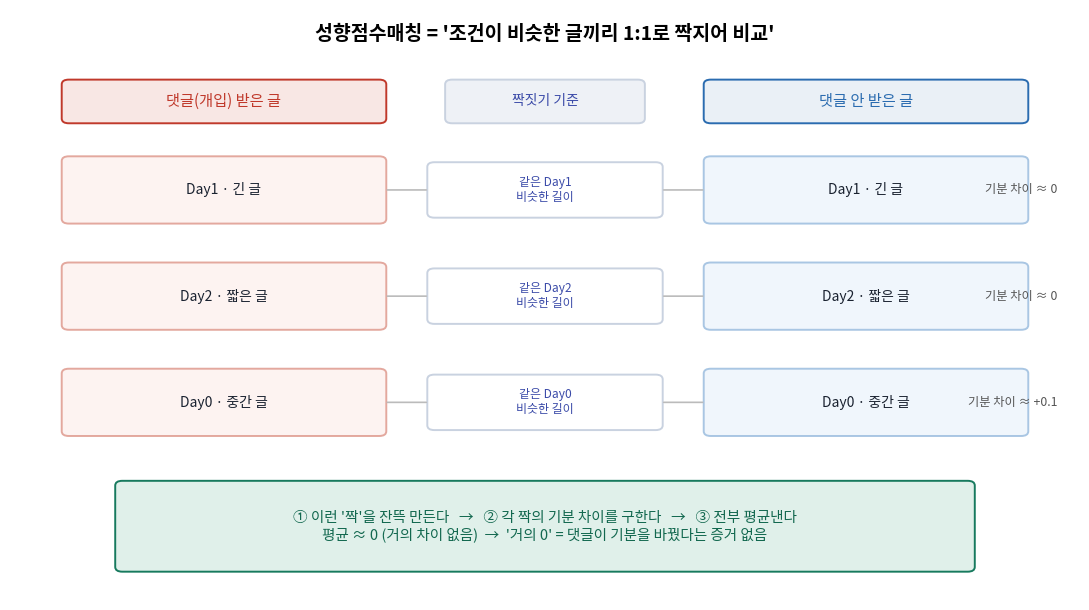

Write the Python code that produced this figure. (Note: this script raises an exception after producing the figure.)
import os, warnings
import matplotlib; matplotlib.use("Agg"); import matplotlib.pyplot as plt
from matplotlib import font_manager
from matplotlib.patches import FancyBboxPatch, FancyArrowPatch
for p in ["/usr/share/fonts/truetype/nanum/NanumBarunGothic.ttf","/usr/share/fonts/truetype/nanum/NanumGothic.ttf"]:
    if os.path.exists(p):
        font_manager.fontManager.addfont(p); plt.rcParams["font.family"]=font_manager.FontProperties(fname=p).get_name(); break
plt.rcParams["axes.unicode_minus"]=False
FD="/home/user/skku-research-methods-study-site/analysis/figures"

def box(ax,x,y,w,h,text,fc,ec,fs=9.5,tc="#1a2230"):
    ax.add_patch(FancyBboxPatch((x,y),w,h,boxstyle="round,pad=0.02,rounding_size=0.08",
                                fc=fc,ec=ec,lw=1.4))
    ax.text(x+w/2,y+h/2,text,ha="center",va="center",fontsize=fs,color=tc)

with warnings.catch_warnings():
    warnings.simplefilter("ignore")
    fig,ax=plt.subplots(figsize=(11,6.2),dpi=140); ax.axis("off")
    ax.set_xlim(0,12); ax.set_ylim(0,10)
    ax.text(6,9.5,"성향점수매칭 = '조건이 비슷한 글끼리 1:1로 짝지어 비교'",
            ha="center",fontsize=14,fontweight="bold")

    # 헤더
    box(ax,0.6,8.1,3.6,0.7,"댓글(개입) 받은 글",  "#f8e7e4","#c0392b",11,"#c0392b")
    box(ax,4.9,8.1,2.2,0.7,"짝짓기 기준",         "#eef1f6","#c9d2e0",10,"#3a4aa8")
    box(ax,7.8,8.1,3.6,0.7,"댓글 안 받은 글",     "#eaf0f6","#2b6cb0",11,"#2b6cb0")

    # 3쌍: (개입글, 조건, 대조글, 기분차)
    pairs=[
     ("Day1 · 긴 글","같은 Day1\n비슷한 길이","Day1 · 긴 글","기분 차이 ≈ 0"),
     ("Day2 · 짧은 글","같은 Day2\n비슷한 길이","Day2 · 짧은 글","기분 차이 ≈ 0"),
     ("Day0 · 중간 글","같은 Day0\n비슷한 길이","Day0 · 중간 글","기분 차이 ≈ +0.1"),
    ]
    ys=[6.4,4.6,2.8]
    for (L,cond,R,diff),y in zip(pairs,ys):
        box(ax,0.6,y,3.6,1.1,L,"#fdf3f1","#e3a89e",10)
        box(ax,4.7,y+0.1,2.6,0.9,cond,"#ffffff","#c9d2e0",8.6,"#3a4aa8")
        box(ax,7.8,y,3.6,1.1,R,"#f0f6fc","#a9c6e3",10)
        # 화살표(양쪽 → 가운데)
        ax.add_patch(FancyArrowPatch((4.2,y+0.55),(4.7,y+0.55),arrowstyle="-",color="#bbb",lw=1.2))
        ax.add_patch(FancyArrowPatch((7.3,y+0.55),(7.8,y+0.55),arrowstyle="-",color="#bbb",lw=1.2))
        ax.text(11.75,y+0.55,diff,ha="right",va="center",fontsize=8.8,color="#555",style="italic")

    # 하단 결론
    box(ax,1.2,0.5,9.6,1.5,
        "① 이런 '짝'을 잔뜩 만든다   →   ② 각 짝의 기분 차이를 구한다   →   ③ 전부 평균낸다\n"
        "평균 ≈ 0 (거의 차이 없음)  →  '거의 0' = 댓글이 기분을 바꿨다는 증거 없음",
        "#e0f0ea","#177a5e",10.5,"#12684f")
    fig.tight_layout()
    fp=f"{FD}/fig23_psm_easy.png"; fig.savefig(fp,bbox_inches="tight"); plt.close(fig)
print("saved",fp)
